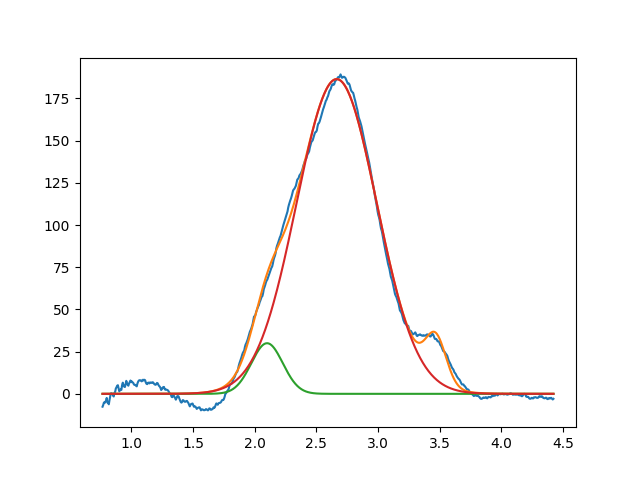

Values plotted in this chart, from the file beside it:
2.099999999999999645e+00, 2.999999999999999645e+01, 2.999999999999988232e-01, 9.999999999999656941e-01
2.664291935801477607e+00, 1.864876143351530686e+02, 7.649626996126236422e-01, 9.999999999995395905e-01
3.468702919288517705e+00, 2.748485781491264390e+01, 1.999999999999999833e-01, 9.200487718883544330e-01
